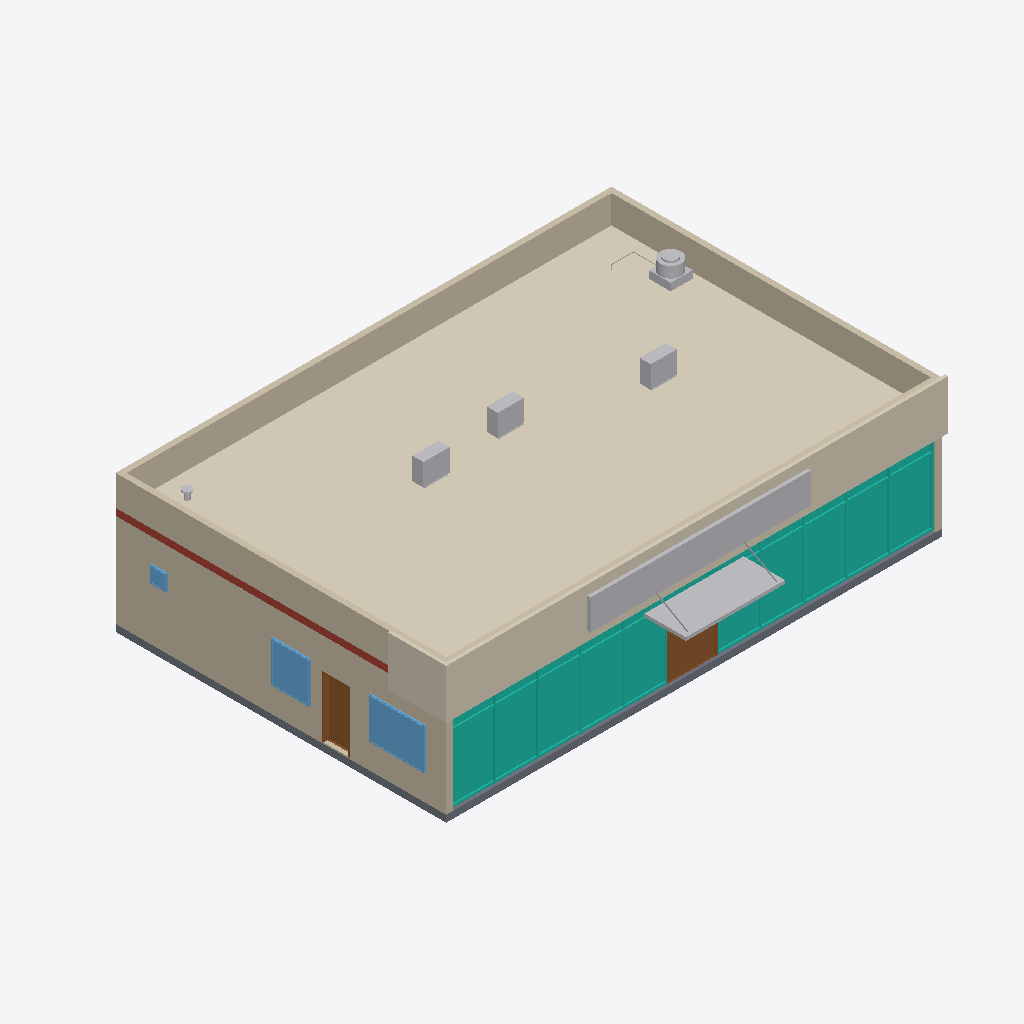
Isometric view of an IFC building model (IFC-SPF (STEP), schema IFC4, length unit metre), seen from the south-west, elements coloured by IFC class: 7 other elements (light grey), 6 walls (beige), 3 windows (light blue), 2 coverings (cream), 2 doors (brown), 1 curtain wall (teal), 1 slab (grey), 1 roof (red-brown).
Extent 18.2 m × 16.2 m × 6.2 m (x, y, z). Storeys (1): Ground floor at 0.00 m. Elements (740): 146 IfcCableCarrierSegment, 134 IfcPipeSegment, 82 IfcPipeFitting, 74 IfcFurniture, 62 IfcCableCarrierFitting, 41 IfcLightFixture, 27 IfcFireSuppressionTerminal, 26 IfcDuctSegment, 17 IfcAirTerminal, 16 IfcCovering, 16 IfcJunctionBox, 13 IfcWall.

HEADER;
FILE_DESCRIPTION(('ViewDefinition [DesignTransferView]','Test plan, not an executed project'),'2;1');
FILE_NAME('restaurant-kitchen-tiles-1.5m.ifc','2026-11-18T00:00:00',(''),(''),'IfcOpenShell 0.9.0.post1','Mowaem restaurant generator (scripts/ifc/build_r','Nobody');
FILE_SCHEMA(('IFC4'));
ENDSEC;
DATA;
#1=IFCPROJECT('3LtQCLNhjI29uOTBo0gdtH',$,'Mowaem sample restaurant',$,$,$,$,(#10),#5);
#16=IFCSITE('0ZGHu1YVrKaQHMKY7cbBub',$,'Site',$,$,#30,$,$,$,$,$,$,$,$);
#17=IFCBUILDING('2fOVjvBOXIXxcKfNj1GA1Q',$,'Restaurant building',$,$,#41,$,$,$,$,$,$);
#18=IFCBUILDINGSTOREY('3v_iaMkmPTPf0XaymfNwxS',$,'Ground floor',$,$,#52,$,$,$,0.0);
#2173=IFCCOVERING('3JkPMiQMzTnvar8EbOyhyn',$,'Roof waterproofing, insulation and tiles',$,$,#2175,#2181,$,.ROOFING.);
#1489=IFCCURTAINWALL('0n7B2q50LImgGbsQ5tmidr',$,'Shopfront curtain wall',$,'SHOPFRONT',#1491,$,$,.USERDEFINED.);
#58=IFCWALL('2IHEg6x4bM0R4ogBI43IuF',$,'External wall west (side street)',$,$,#62,#68,$,.SOLIDWALL.);
#2194=IFCCOVERING('0OcOQLKRnTWPJ7lBqxqKPG',$,'Signage band (ACP cladding)',$,$,#2196,#2203,$,.CLADDING.);
#219=IFCWALL('32FZQqRf1OGe$KG97RrVnM',$,'Parapet north',$,$,#222,#225,$,.PARAPET.);
#250=IFCWALL('0DAWJotfHOmAiEKRW2nIE1',$,'Parapet east',$,$,#253,#256,$,.PARAPET.);
#235=IFCWALL('0jbX4trLbH8gz$kmEgAzZE',$,'Parapet west',$,$,#238,#241,$,.PARAPET.);
#2212=IFCBUILDINGELEMENTPROXY('3syUwunr5O1AezcqFC1Mgd',$,'Illuminated shop sign',$,$,#2214,#2220,$,.ELEMENT.);
#2151=IFCSLAB('2WOhDSKMnIzhoBq2Yt7to4',$,'Ground floor slab',$,$,#2153,#2159,$,.FLOOR.);
#2234=IFCSHADINGDEVICE('1gSBQdBnrGEQ1LNJCjP0qw',$,'Entrance canopy',$,$,#2236,#2241,$,.AWNING.);
#389=IFCWINDOW('1FoKGTsJXVwvTSnfEshPAG',$,'Dining window west',$,$,#392,#436,$,1.5,2.0,.WINDOW.,.SINGLE_PANEL.,$);
#204=IFCWALL('1ppcGdX7HVHu_b5hgSWw8b',$,'Parapet south',$,$,#207,#210,$,.PARAPET.);
#2163=IFCSLAB('1WqT8TUlLQGubfakmfrolm',$,'Roof slab',$,$,#2165,#2168,$,.ROOF.);
#465=IFCWINDOW('0ywy40GWvRMg$9TCe7tAl7',$,'Dining window west (rear)',$,$,#468,#512,$,1.5,1.4,.WINDOW.,.SINGLE_PANEL.,$);
#278=IFCDOOR('1t41bU1I5V3R1QcnyVSeVn',$,'Emergency exit',$,$,#281,#355,$,2.2,0.95,.DOOR.,.SINGLE_SWING_RIGHT.,$);
#2023=IFCDOOR('3y61hfwPzNuxWLzjaQ_5D3',$,'Main entrance',$,$,#2026,#2127,$,2.4,1.8,.DOOR.,.DOUBLE_DOOR_SINGLE_SWING.,$);
#6449=IFCUNITARYEQUIPMENT('1OWWNBmnbLZg6Qft$9I22b',$,'Condensing unit CU-1 (roof, behind the parapet)',$,$,#6452,#6456,'CU-1',.SPLITSYSTEM.);
#6543=IFCUNITARYEQUIPMENT('3IUwgn_WXJQgNE7wEf$bdc',$,'Condensing unit CU-2 (roof, behind the parapet)',$,$,#6546,#6550,'CU-2',.SPLITSYSTEM.);
#6657=IFCUNITARYEQUIPMENT('0sl7VanfvMiOTu$evzR$m9',$,'Condensing unit CU-3 (roof, behind the parapet)',$,$,#6660,#6664,'CU-3',.SPLITSYSTEM.);
#6175=IFCFAN('3CdQTScIfGcwpz7vufHqFi',$,'Kitchen exhaust fan KEF-1 (roof upblast)',$,$,#6178,#6186,'KEF-1',.CENTRIFUGALBACKWARDINCLINEDCURVED.);
#77=IFCWALL('1lopKEh_5LBheMc06vkEfV',$,'External wall east (party wall)',$,$,#80,#83,$,.SOLIDWALL.);
#538=IFCWINDOW('0PhE7a4lfGd99enzFefvqF',$,'WC window (high level)',$,$,#541,#585,$,0.6,0.6,.WINDOW.,.SINGLE_PANEL.,$);
#6263=IFCSTACKTERMINAL('2C$KSVTwfHAQyK_MbrnZb7',$,'WC extract roof cowl',$,$,#6266,#6273,'WEC-1',.COWL.);
ENDSEC;
